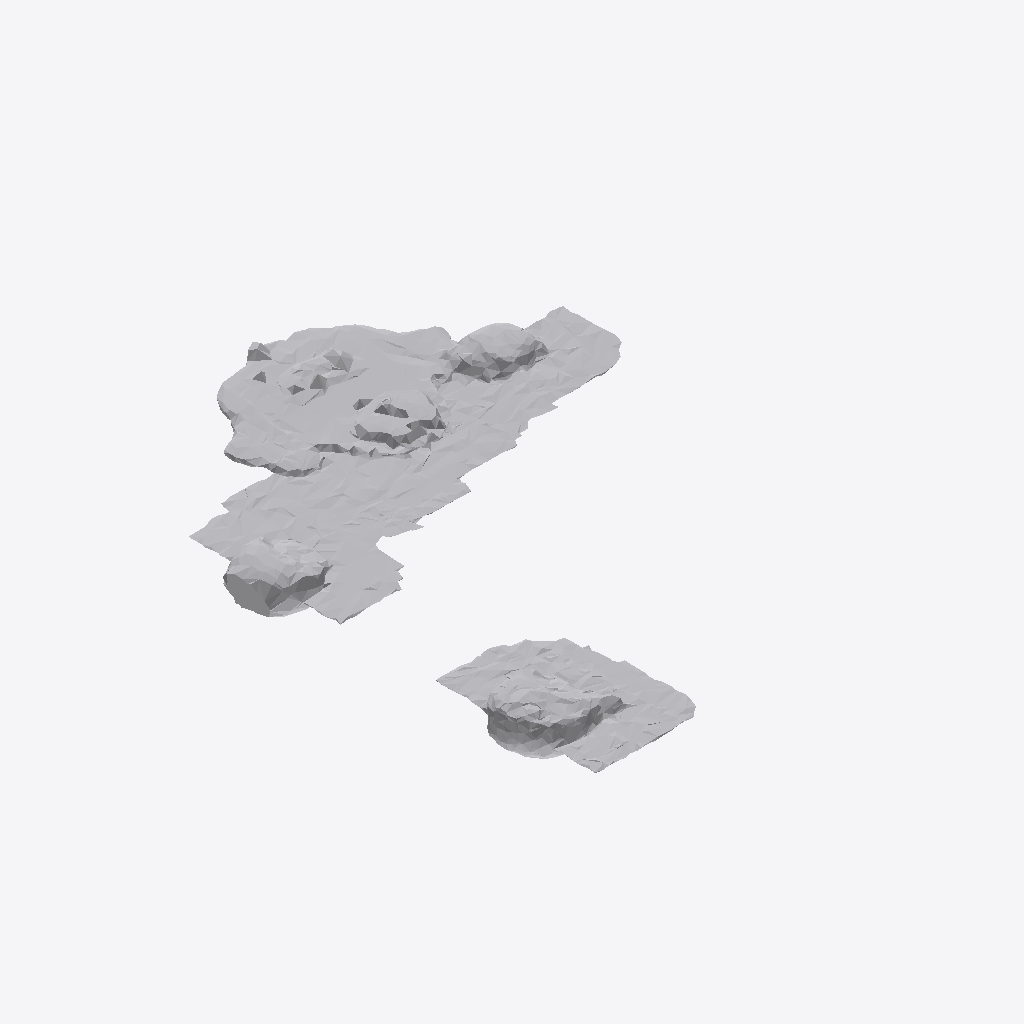
Isometric view of an IFC building model (IFC-SPF (STEP), schema IFC4, length unit metre), seen from the south-west, elements coloured by IFC class: 1 other element (light grey).
Extent 1.4 m × 1.8 m × 0.1 m (x, y, z). Storeys (1): Ground Floor at 0.00 m. Elements (1): 1 IfcFurniture.

HEADER;
FILE_DESCRIPTION(('ViewDefinition [CoordinationView]'),'2;1');
FILE_NAME('','2026-07-12T14:06:10',(''),(''),'IfcOpenShell 0.8.0','IfcOpenShell 0.8.0','');
FILE_SCHEMA(('IFC4'));
ENDSEC;
DATA;
#17=IFCPROJECT('2yjApAnAX0D8LrStTcu8ce',#5,'Office Project',$,$,$,$,(#15),#10);
#20=IFCSITE('3barsP00zCof4YfbinXVnB',#5,'Site',$,$,#19,$,$,.ELEMENT.,$,$,$,$,$);
#22=IFCBUILDING('0_n9Tilxf0KQUVKMhPrCwA',#5,'Building',$,$,#21,$,$,.ELEMENT.,$,$,$);
#24=IFCBUILDINGSTOREY('3Q8drg6z515he2LrfdCJBT',#5,'Ground Floor',$,$,#23,$,$,.ELEMENT.,0.0);
#35=IFCFURNITURE('1BC4T9PXr8rQ0qkDeH$_LT',#5,'list08_picture_frame',$,$,#34,#31,$,$);
ENDSEC;
